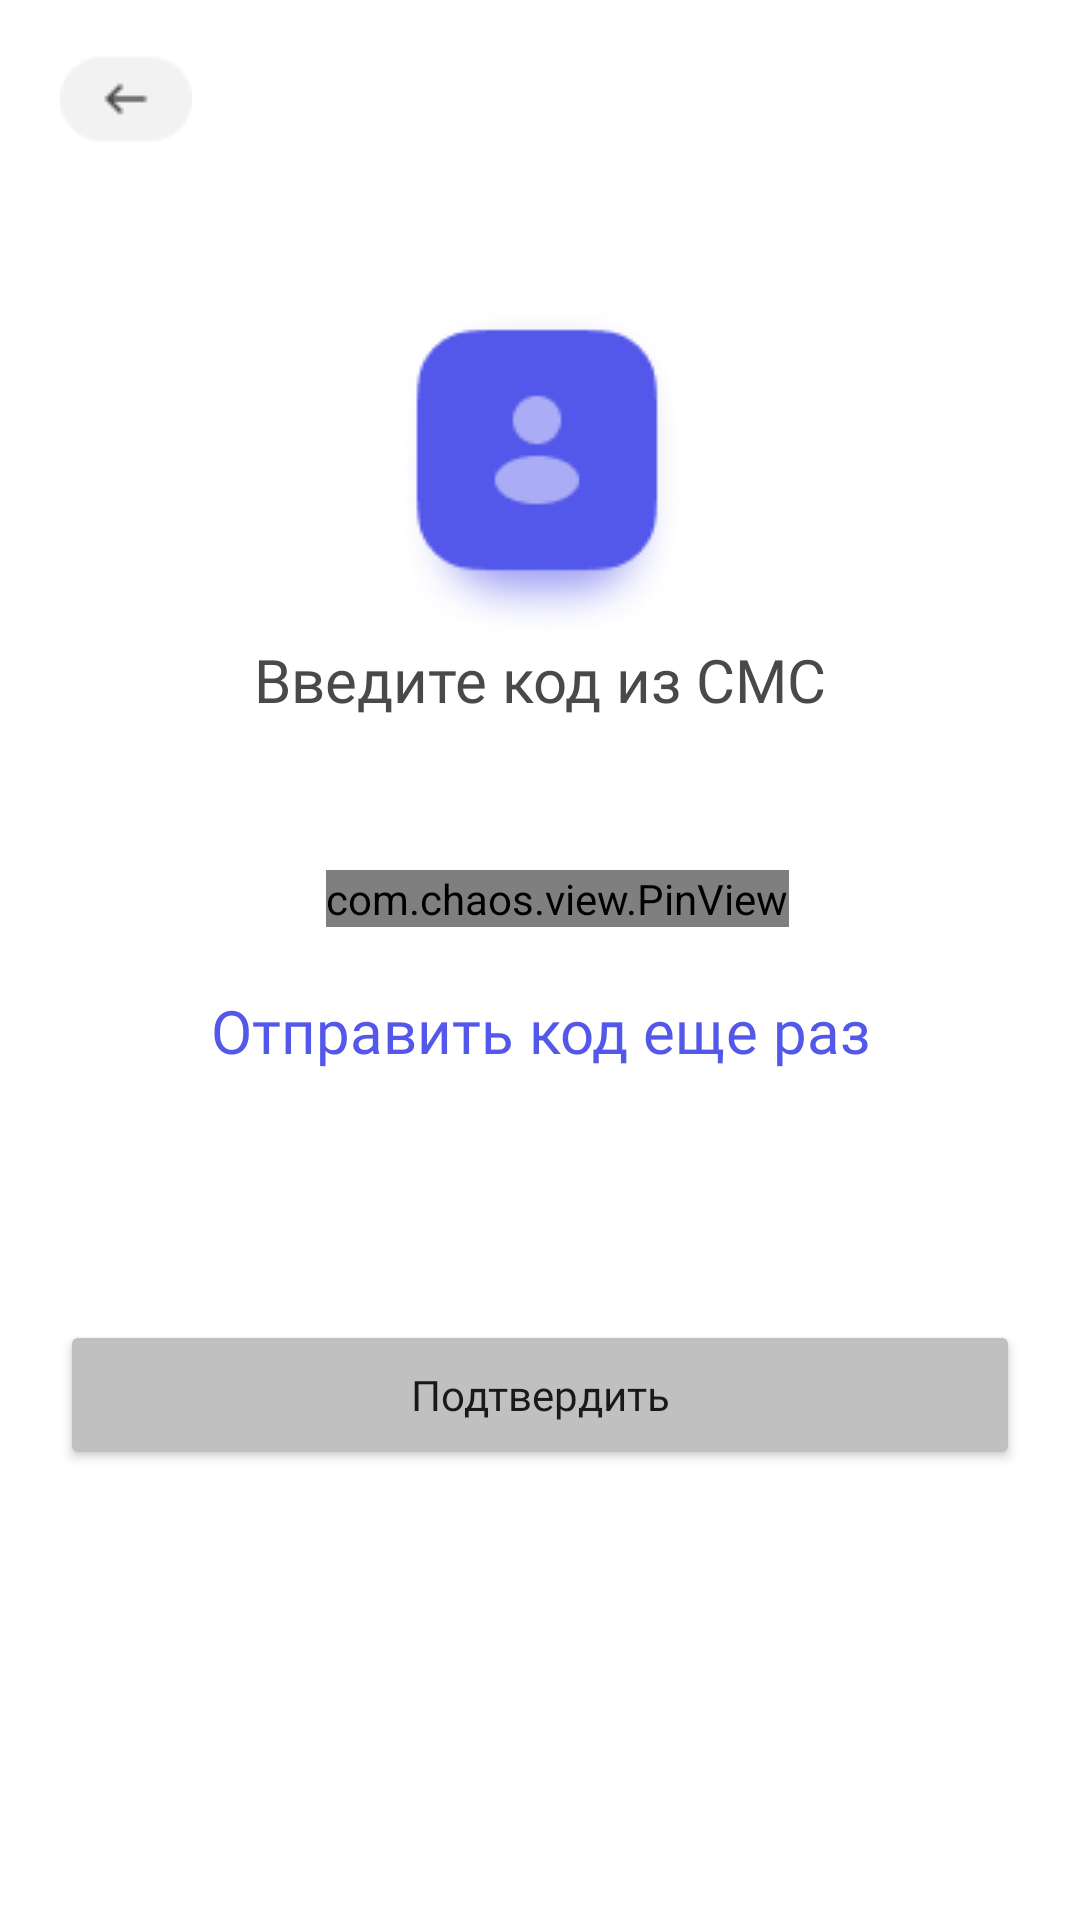

Reconstruct the res/layout file that produces this screen, plus the resources it refers to.
<!-- AndroidManifest.xml: application theme Theme.Neobis_Android_Chapter8 -->
<!-- res/layout/fragment_enter_code.xml -->
<?xml version="1.0" encoding="utf-8"?>
<androidx.constraintlayout.widget.ConstraintLayout xmlns:android="http://schemas.android.com/apk/res/android"
    xmlns:app="http://schemas.android.com/apk/res-auto"
    xmlns:tools="http://schemas.android.com/tools"
    android:layout_width="match_parent"
    android:layout_height="match_parent"
    tools:context=".view.registration.EnterCodeFragment">

    <androidx.appcompat.widget.Toolbar
        android:id="@+id/toolbar"
        android:layout_width="match_parent"
        android:layout_height="wrap_content"
        android:layout_marginTop="5dp"
        android:background="@color/white"
        android:minHeight="?attr/actionBarSize"
        android:theme="?attr/actionBarTheme"
        app:layout_constraintEnd_toEndOf="parent"
        app:layout_constraintStart_toStartOf="parent"
        app:layout_constraintTop_toTopOf="parent" />

    <ImageView
        android:id="@+id/button_back"
        android:layout_width="wrap_content"
        android:layout_height="wrap_content"
        android:layout_marginStart="20dp"
        android:src="@drawable/button_back"
        app:layout_constraintBottom_toBottomOf="@+id/toolbar"
        app:layout_constraintStart_toStartOf="parent"
        app:layout_constraintTop_toTopOf="@+id/toolbar" />

    <ImageView
        android:id="@+id/img_phone"
        android:layout_width="wrap_content"
        android:layout_height="wrap_content"
        android:layout_marginTop="40dp"
        android:src="@drawable/code_img"
        app:layout_constraintEnd_toEndOf="parent"
        app:layout_constraintStart_toStartOf="parent"
        app:layout_constraintTop_toBottomOf="@+id/toolbar" />

    <TextView
        android:id="@+id/add_number"
        android:layout_width="wrap_content"
        android:layout_height="wrap_content"
        android:fontFamily="@font/gothampro_medium"
        android:text="@string/enter_code_sms"
        android:textColor="#494949"
        android:textSize="20sp"
        app:layout_constraintEnd_toEndOf="parent"
        app:layout_constraintStart_toStartOf="parent"
        app:layout_constraintTop_toBottomOf="@+id/img_phone" />

    <Button
        android:id="@+id/button_next"
        android:layout_width="320dp"
        android:layout_height="50dp"
        android:layout_marginBottom="150dp"
        android:fontFamily="@font/gothampro"
        android:text="@string/finish"
        android:textAllCaps="false"
        android:backgroundTint="@color/btn_invalid"
        app:cornerRadius="20dp"
        app:layout_constraintBottom_toBottomOf="parent"
        app:layout_constraintEnd_toEndOf="parent"
        app:layout_constraintStart_toStartOf="parent" />

    <TextView
        android:id="@+id/error_msg"
        android:layout_width="wrap_content"
        android:layout_height="wrap_content"
        android:layout_marginTop="60dp"
        android:text="@string/error_msg_code"
        android:textColor="#FF0000"
        android:textSize="16sp"
        android:visibility="invisible"
        app:layout_constraintEnd_toEndOf="parent"
        app:layout_constraintStart_toStartOf="parent"
        app:layout_constraintTop_toBottomOf="@id/et_phone" />

    <com.chaos.view.PinView
        android:id="@+id/et_phone"
        style="@style/PinWidget.PinView"
        android:layout_width="wrap_content"
        android:layout_height="wrap_content"
        android:layout_gravity="center"
        android:layout_marginTop="50dp"
        android:cursorVisible="true"
        android:gravity="center"
        android:inputType="text"
        android:itemBackground="@color/white"
        app:hideLineWhenFilled="false"
        app:itemCount="4"
        app:itemHeight="50dp"
        app:itemRadius="10dp"
        app:itemWidth="50dp"
        app:layout_constraintHorizontal_bias="0.528"
        app:layout_constraintLeft_toLeftOf="parent"
        app:layout_constraintRight_toRightOf="parent"
        app:layout_constraintTop_toBottomOf="@+id/add_number" />

    <TextView
        android:id="@+id/send_code"
        android:layout_width="wrap_content"
        android:layout_height="wrap_content"
        android:layout_marginTop="30dp"
        android:clickable="true"
        android:focusable="true"
        android:fontFamily="@font/gothampro_medium"
        android:minHeight="48dp"
        android:text="@string/send_code_again"
        android:textColor="@color/btn_valid"
        android:textSize="20sp"
        app:layout_constraintBottom_toTopOf="@+id/error_msg"
        app:layout_constraintEnd_toEndOf="parent"
        app:layout_constraintStart_toStartOf="parent"
        app:layout_constraintTop_toBottomOf="@+id/et_phone" />

</androidx.constraintlayout.widget.ConstraintLayout>
<!-- resources referenced by this layout -->
<resources>
  <color name="btn_invalid">#C0C0C0</color>
  <color name="btn_valid">#5458EA</color>
  <color name="white">#FFFFFFFF</color>
  <!-- drawable button_back: png bitmap (drawable, 793 bytes) -->
  <!-- drawable code_img: png bitmap (drawable, 8161 bytes) -->
  <string name="enter_code_sms">Введите код из СМС</string>
  <string name="error_msg_code">Неверный код</string>
  <string name="finish">Подтвердить</string>
  <string name="send_code_again">Отправить код еще раз</string>
  <style name="Theme.Neobis_Android_Chapter8" parent="Theme.MaterialComponents.DayNight.DarkActionBar">
          
          <item name="colorPrimary">@color/purple_500</item>
          <item name="colorPrimaryVariant">@color/purple_700</item>
          <item name="colorOnPrimary">@color/white</item>
          
          <item name="colorSecondary">@color/teal_200</item>
          <item name="colorSecondaryVariant">@color/teal_700</item>
          <item name="colorOnSecondary">@color/black</item>
          
          <item name="android:statusBarColor">?attr/colorPrimaryVariant</item>
          
      </style>
  <color name="purple_500">#FF6200EE</color>
  <color name="purple_700">#FF3700B3</color>
  <color name="teal_200">#FF03DAC5</color>
  <color name="teal_700">#FF018786</color>
  <color name="black">#FF000000</color>
</resources>
